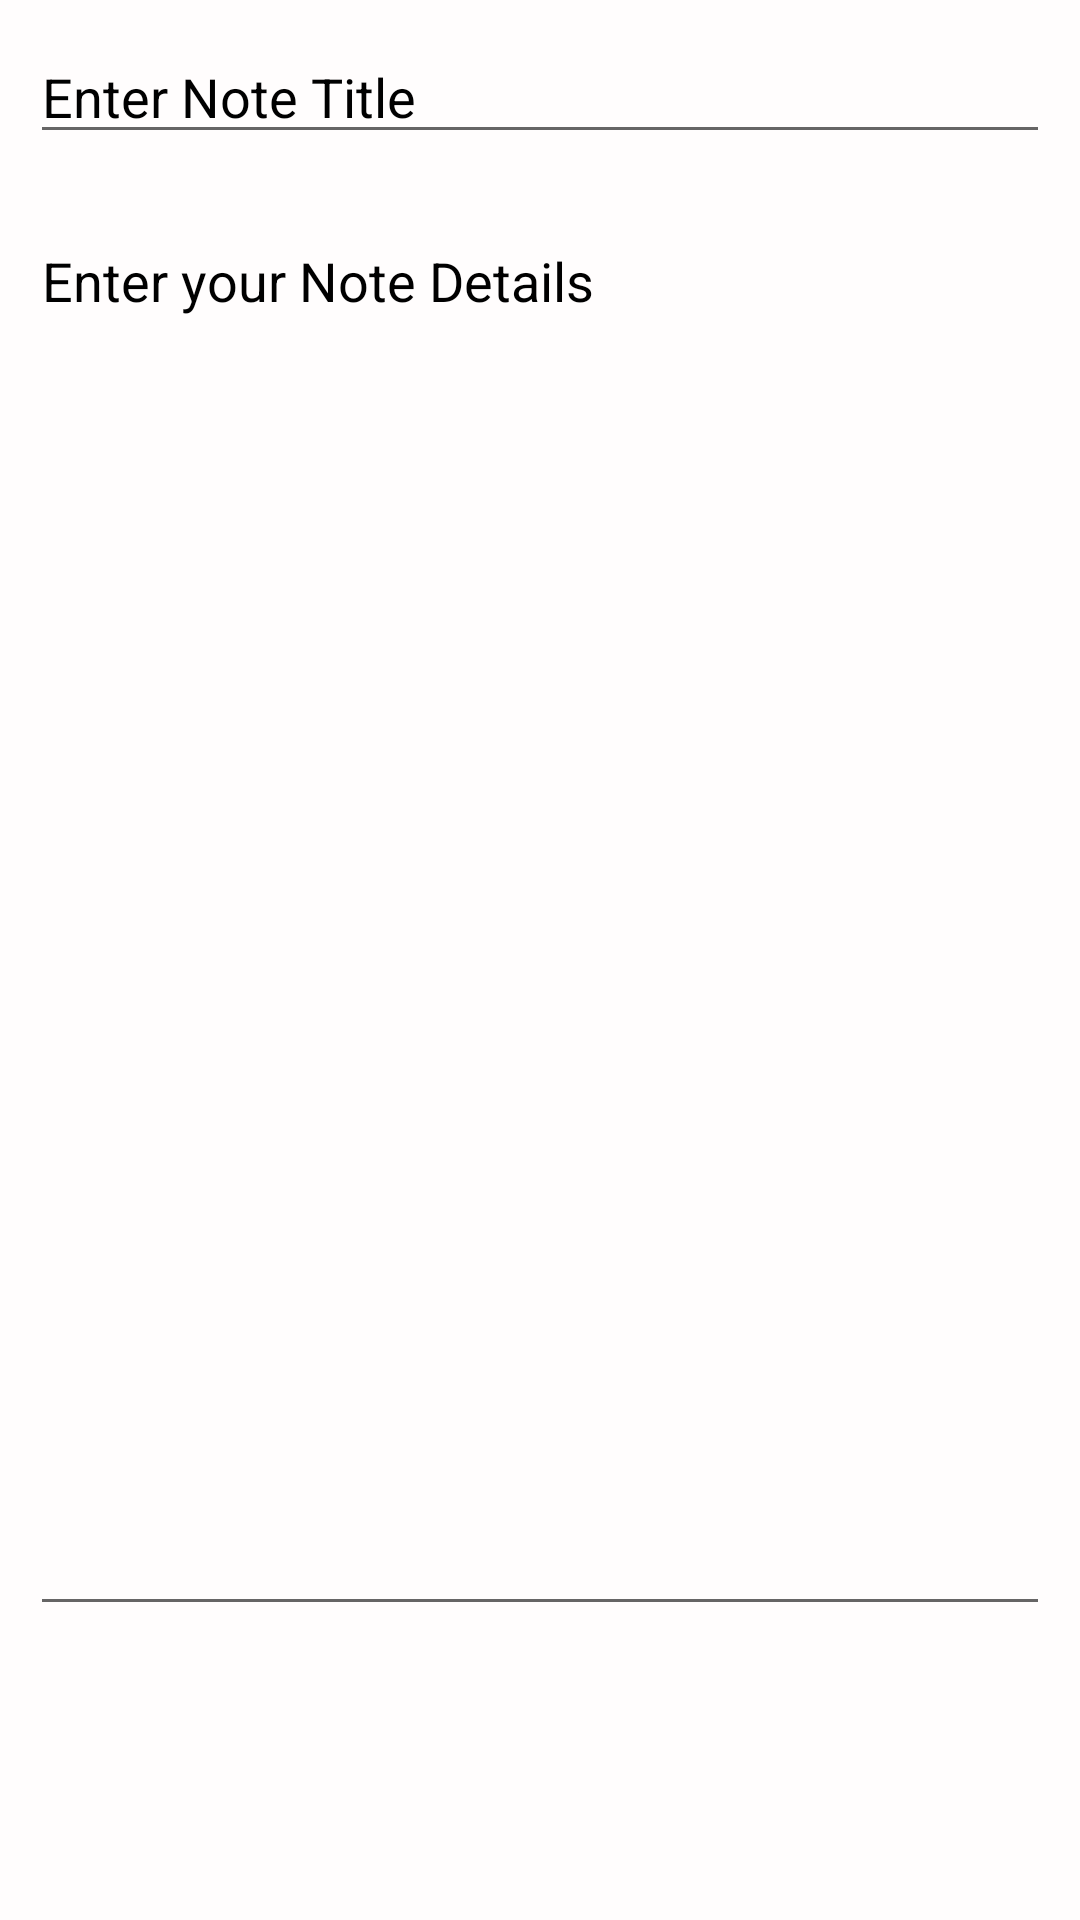

The Android layout XML behind this screen, and the referenced resources:
<!-- AndroidManifest.xml: activity theme Theme.NotesApp -->
<!-- res/layout/activity_add_edit_note.xml -->
<?xml version="1.0" encoding="utf-8"?>
<RelativeLayout xmlns:android="http://schemas.android.com/apk/res/android"
    xmlns:app="http://schemas.android.com/apk/res-auto"
    xmlns:tools="http://schemas.android.com/tools"
    android:layout_width="match_parent"
    android:layout_height="match_parent"
    android:background="#FFFDFD">

    <EditText
        android:id="@+id/et_note_title"
        android:layout_width="match_parent"
        android:layout_height="wrap_content"
        android:layout_margin="10dp"
        android:hint="Enter Note Title"
        android:textColor="@color/black"
        android:textColorHint="@color/black"
        app:boxBackgroundMode="none"
        android:inputType="textNoSuggestions"/>
    <EditText
        android:id="@+id/et_note_desc"
        android:layout_width="match_parent"
        android:layout_height="match_parent"
        android:layout_below="@id/et_note_title"
        android:layout_above="@id/btn_save"
        android:gravity="start|top"
        android:layout_margin="10dp"
        android:hint="Enter your Note Details"
        android:inputType="textMultiLine"
        android:singleLine="false"
        android:textColor="@color/black"
        android:textColorHint="@color/black"/>
    <Button
        android:id="@+id/btn_save"
        android:layout_width="match_parent"
        android:layout_height="wrap_content"
        android:layout_alignParentBottom="true"
        android:layout_margin="20dp"
        android:background="@drawable/custom_button_back"
        android:text="Button"
        android:textAllCaps="false"
        android:textColor="#FFFDFD"/>

</RelativeLayout>
<!-- resources referenced by this layout -->
<resources>
  <color name="black">#FF000000</color>
  <style name="Theme.NotesApp" parent="Theme.MaterialComponents.DayNight.DarkActionBar">
          
          <item name="colorPrimary">#A28BC8</item>
          <item name="colorPrimaryVariant">#3C3155</item>
          <item name="colorOnPrimary">@color/white</item>
          
          <item name="colorSecondary">#A28BC8</item>
          <item name="colorSecondaryVariant">#3C3155</item>
          <item name="colorOnSecondary">@color/white</item>
          
          <item name="android:statusBarColor" tools:targetApi="l">?attr/colorPrimaryVariant</item>
          
      </style>
  <color name="white">#FFFFFFFF</color>
</resources>
